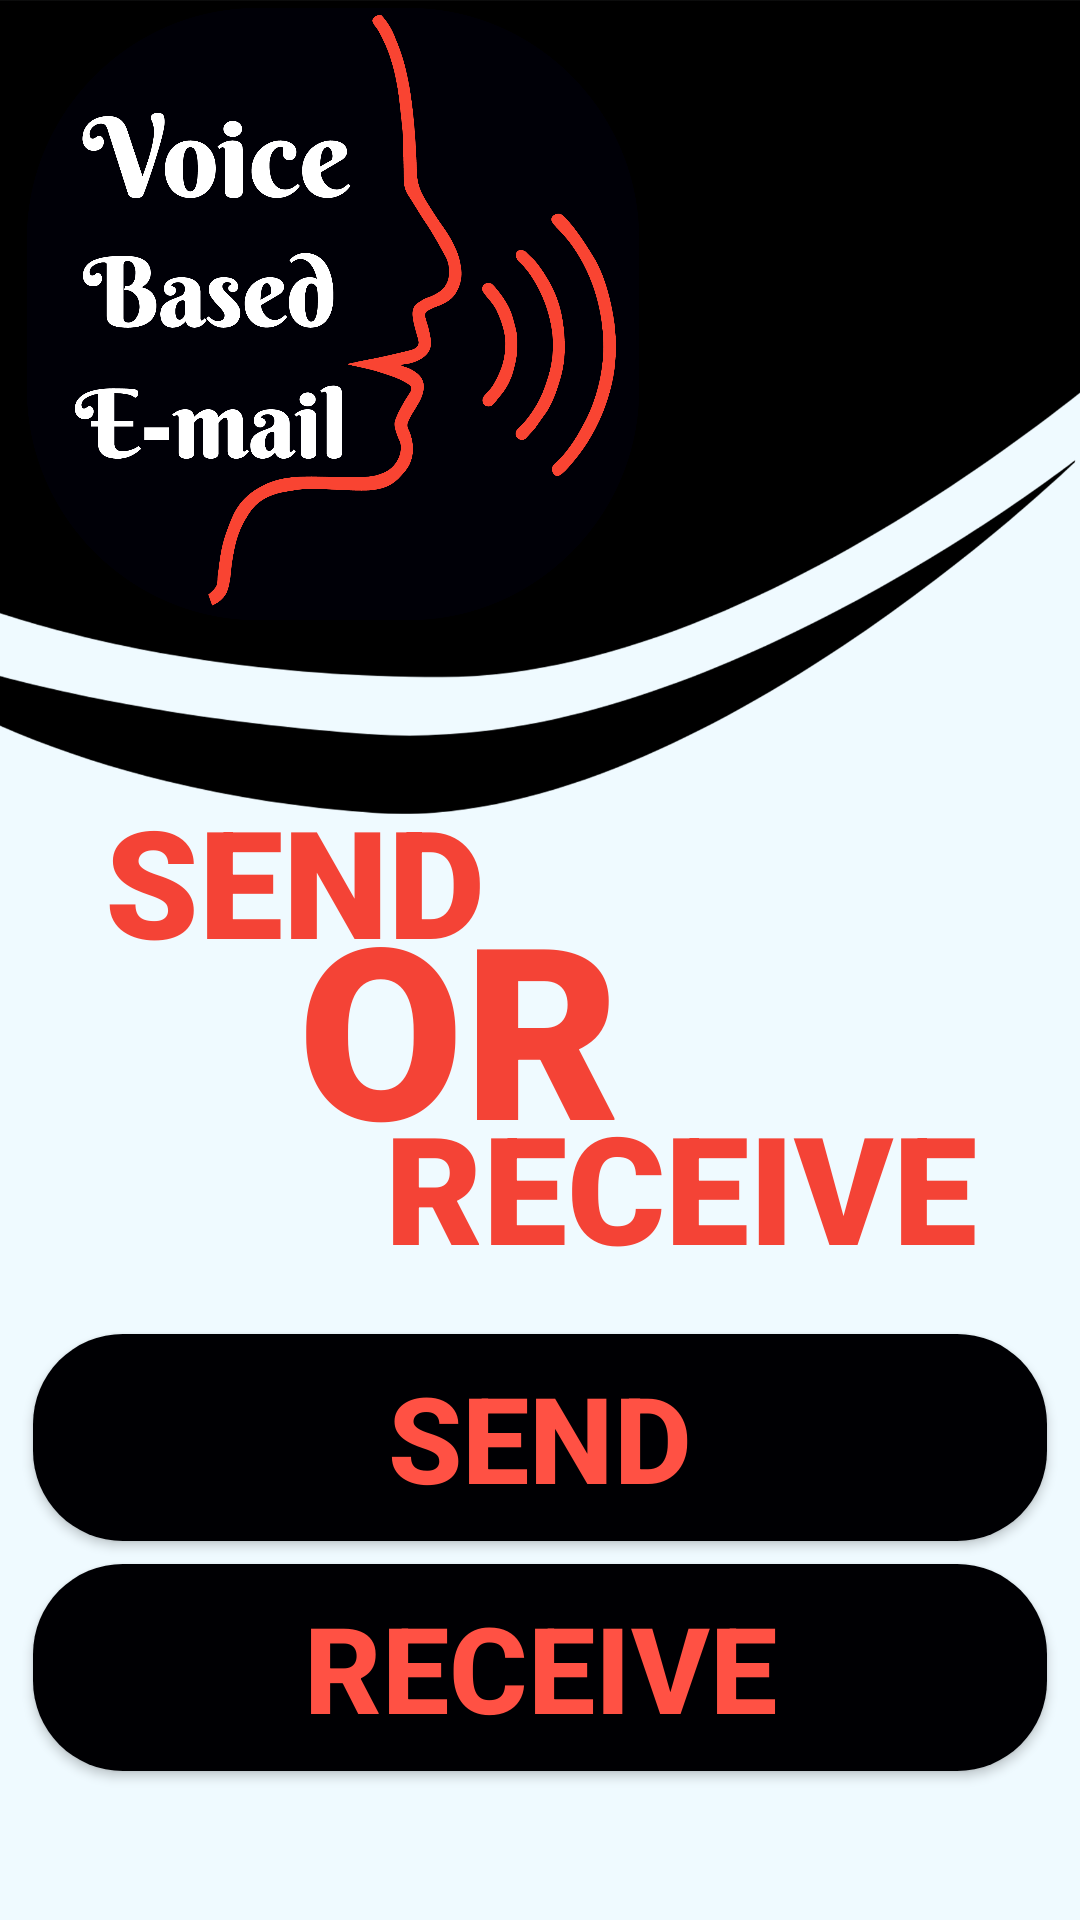

This screen was rendered from an Android layout file. Write that file and the resources it references.
<!-- AndroidManifest.xml: application theme Theme.Design.Light.NoActionBar -->
<!-- res/layout/activity_sendofrecieve.xml -->
<?xml version="1.0" encoding="utf-8"?>

<androidx.constraintlayout.widget.ConstraintLayout xmlns:android="http://schemas.android.com/apk/res/android"
    xmlns:app="http://schemas.android.com/apk/res-auto"
    xmlns:tools="http://schemas.android.com/tools"
    android:layout_width="match_parent"
    android:layout_height="match_parent"
    android:background="#EFFAFF"
    tools:context=".sendofrecieve"
    tools:layout_editor_absoluteX="1dp"
    tools:layout_editor_absoluteY="-13dp">


    <ImageView
        android:id="@+id/Elogintv"
        android:layout_width="1105dp"
        android:layout_height="425dp"
        app:layout_constraintBottom_toBottomOf="parent"
        app:layout_constraintEnd_toEndOf="parent"
        app:layout_constraintStart_toStartOf="parent"
        app:layout_constraintTop_toTopOf="parent"
        app:layout_constraintVertical_bias="0.0"
        app:srcCompat="@drawable/draw1" />

    <ImageView
        android:id="@+id/imageView2"
        android:layout_width="501dp"
        android:layout_height="211dp"
        app:layout_constraintBottom_toBottomOf="parent"
        app:layout_constraintEnd_toEndOf="parent"
        app:layout_constraintHorizontal_bias="0.988"
        app:layout_constraintStart_toStartOf="parent"
        app:layout_constraintTop_toTopOf="parent"
        app:layout_constraintVertical_bias="0.0"
        app:srcCompat="@drawable/light" />

    <TextView
        android:id="@+id/textView3"
        android:layout_width="wrap_content"
        android:layout_height="wrap_content"
        android:fontFamily="sans-serif-black"
        android:gravity="center"
        android:text="OR"
        android:textColor="#F44336"
        android:textSize="80dp"
        android:textStyle="bold"
        app:layout_constraintBottom_toBottomOf="parent"
        app:layout_constraintEnd_toEndOf="parent"
        app:layout_constraintHorizontal_bias="0.394"
        app:layout_constraintStart_toStartOf="parent"
        app:layout_constraintTop_toBottomOf="@+id/imageView2"
        app:layout_constraintVertical_bias="0.241" />

    <TextView
        android:id="@+id/aortv"
        android:layout_width="wrap_content"
        android:layout_height="wrap_content"
        android:fontFamily="sans-serif-black"
        android:gravity="center"
        android:text="SEND"
        android:textColor="#F44336"
        android:textSize="50dp"
        android:textStyle="bold"
        app:layout_constraintBottom_toBottomOf="parent"
        app:layout_constraintEnd_toEndOf="parent"
        app:layout_constraintHorizontal_bias="0.15"
        app:layout_constraintStart_toStartOf="parent"
        app:layout_constraintTop_toBottomOf="@+id/imageView2"
        app:layout_constraintVertical_bias="0.135" />

    <TextView
        android:id="@+id/textView5"
        android:layout_width="wrap_content"
        android:layout_height="wrap_content"
        android:fontFamily="sans-serif-black"
        android:gravity="center"
        android:text="RECEIVE"
        android:textColor="#F44336"
        android:textSize="50dp"
        android:textStyle="bold"
        app:layout_constraintBottom_toBottomOf="parent"
        app:layout_constraintEnd_toEndOf="parent"
        app:layout_constraintHorizontal_bias="0.789"
        app:layout_constraintStart_toStartOf="parent"
        app:layout_constraintTop_toBottomOf="@+id/imageView2"
        app:layout_constraintVertical_bias="0.417" />

    <Button
        android:id="@+id/to_send_btn"
        android:text="Send"
        android:textColor="#FF5144"
        android:textStyle="bold"
        android:textSize="40sp"
        android:layout_width="338dp"
        android:layout_height="69dp"
        android:background="@drawable/seeeeeeeeeeeebtn"
        app:layout_constraintBottom_toBottomOf="parent"
        app:layout_constraintEnd_toEndOf="parent"
        app:layout_constraintHorizontal_bias="0.506"
        app:layout_constraintStart_toStartOf="parent"
        app:layout_constraintTop_toTopOf="parent"
        app:layout_constraintVertical_bias="0.779" />

    <Button
        android:id="@+id/to_recieve_btn"
        android:text="RECEIVE"
        android:textColor="#FF5144"
        android:textStyle="bold"
        android:textSize="40sp"
        android:layout_width="338dp"
        android:layout_height="69dp"
        android:background="@drawable/seeeeeeeeeeeebtn"
        app:layout_constraintBottom_toBottomOf="parent"
        app:layout_constraintEnd_toEndOf="parent"
        app:layout_constraintHorizontal_bias="0.506"
        app:layout_constraintStart_toStartOf="parent"
        app:layout_constraintTop_toTopOf="parent"
        app:layout_constraintVertical_bias="0.913" />
</androidx.constraintlayout.widget.ConstraintLayout>
<!-- resources referenced by this layout -->
<resources>
  <!-- drawable draw1: png bitmap (drawable-xxxhdpi, 54229 bytes) -->
  <!-- drawable light: png bitmap (drawable-xxxhdpi, 157728 bytes) -->
  <!-- drawable seeeeeeeeeeeebtn (drawable-xxxhdpi) -->
  <?xml version="1.0" encoding="utf-8"?>
  <shape xmlns:android="http://schemas.android.com/apk/res/android" android:shape="rectangle" >
  
      <gradient
          android:angle="315"
          android:centerX="80%"
          android:centerColor="#000003"
          android:startColor="#000003"
          android:endColor="#000003"
          android:type="linear"
          />
      <corners android:radius="30dp"/>
  
  
  
  </shape>
</resources>
